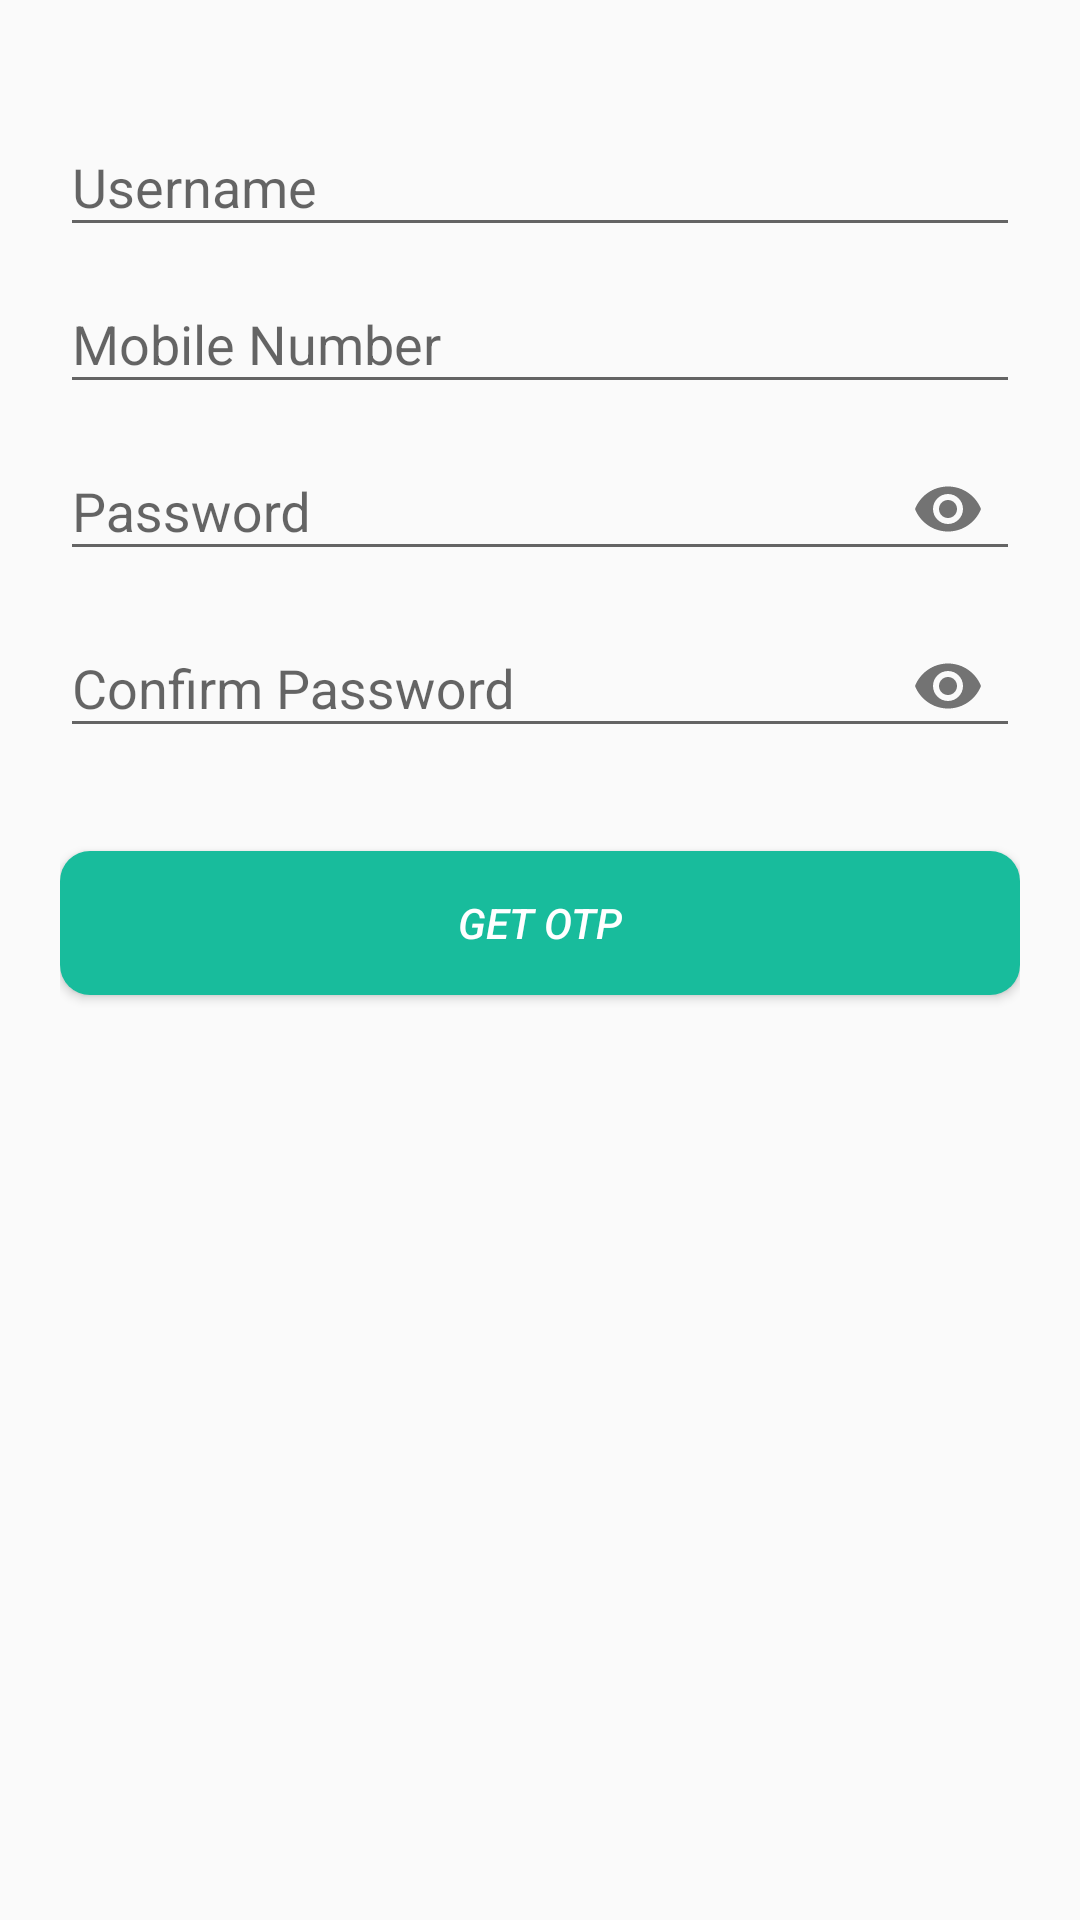

Write the Android layout XML for this screen, with the resource values it uses.
<!-- AndroidManifest.xml: application theme AppTheme -->
<!-- res/layout/dialog_otp.xml -->
<?xml version="1.0" encoding="utf-8"?>
<LinearLayout xmlns:android="http://schemas.android.com/apk/res/android"
    xmlns:app="http://schemas.android.com/apk/res-auto"
    android:orientation="vertical"
    android:layout_width="match_parent"
    android:layout_height="wrap_content"
    android:minHeight="150dp"
    android:paddingLeft="20dp"
    android:paddingRight="20dp"
    android:paddingTop="30dp">

    

    <android.support.design.widget.TextInputLayout
        android:layout_width="match_parent"
        android:layout_height="wrap_content" >
        <EditText
            android:layout_width="match_parent"
            android:layout_height="wrap_content"
            android:id="@+id/username"
            android:textColor="#000"
            android:hint="Username"
            />
    </android.support.design.widget.TextInputLayout>

    <android.support.design.widget.TextInputLayout
        android:layout_width="match_parent"
        android:layout_height="wrap_content" >
        <EditText
            android:layout_width="match_parent"
            android:layout_height="wrap_content"
            android:id="@+id/mobile_number"
            android:textColor="#000"
            android:hint="Mobile Number"
            android:inputType="number"/>
    </android.support.design.widget.TextInputLayout>

    <android.support.design.widget.TextInputLayout
        android:layout_width="match_parent"
        android:layout_height="wrap_content"
        app:passwordToggleEnabled="true">
        <EditText
            android:layout_width="match_parent"
            android:layout_height="wrap_content"
            android:id="@+id/password"
            android:textColor="#000"
            android:hint="Password"
            android:inputType="textPassword"/>
    </android.support.design.widget.TextInputLayout>

    <android.support.design.widget.TextInputLayout
        android:layout_width="match_parent"
        android:layout_height="wrap_content"
        app:passwordToggleEnabled="true">
        <EditText
            android:layout_width="match_parent"
            android:layout_height="wrap_content"
            android:id="@+id/confirm_password"
            android:hint="Confirm Password"
            android:textColor="#000"
            android:inputType="textPassword"/>
    </android.support.design.widget.TextInputLayout>

    <android.support.design.widget.TextInputLayout
        android:layout_width="match_parent"
        android:layout_height="wrap_content" >
        <EditText
            android:layout_width="match_parent"
            android:layout_height="wrap_content"
            android:id="@+id/send_otp"
            android:hint="Otp"
            android:textColor="#000"
            android:visibility="gone"
            android:inputType="number"/>
    </android.support.design.widget.TextInputLayout>

    <Button
        android:layout_width="match_parent"
        android:layout_height="wrap_content"
        android:id="@+id/register"
        android:background="@drawable/btn"
        android:text="Get Otp"
        android:textStyle="italic"
        android:textColor="#fff"
        android:layout_marginTop="20dp"
        android:layout_marginBottom="20dp"/>

    <TextView
        android:layout_width="wrap_content"
        android:layout_height="wrap_content"
        android:layout_gravity="center_horizontal"
        android:text="Resend Otp"
        android:id="@+id/resend_otp"
        android:visibility="gone"
        android:layout_marginBottom="10dp"
        android:layout_marginTop="10dp"/>

</LinearLayout>
<!-- resources referenced by this layout -->
<resources>
  <!-- drawable btn (drawable) -->
  <?xml version="1.0" encoding="utf-8"?>
  <shape xmlns:android="http://schemas.android.com/apk/res/android">
      <corners
          android:radius="10dp"
          />
      <solid
          android:color="@color/colorAccent"
          />
  
  
  </shape>
  <!-- drawable button (drawable) -->
  <?xml version="1.0" encoding="utf-8"?>
  <shape xmlns:android="http://schemas.android.com/apk/res/android">
      <corners
          android:radius="10dp"
          />
      <solid
          android:color="#18bc9c"
          />
  
  
  </shape>
  <style name="AppTheme" parent="Theme.AppCompat.Light.DarkActionBar">
          
          <item name="colorPrimary">@color/colorPrimary</item>
          <item name="colorPrimaryDark">@color/cb_dark_blue_button</item>
          <item name="colorAccent">@color/colorAccent</item>
          <item name="windowActionBar">false</item>
          <item name="windowNoTitle">true</item>
      </style>
  <color name="colorAccent">#18bc9c</color>
  <color name="colorPrimary">#415b75</color>
</resources>
